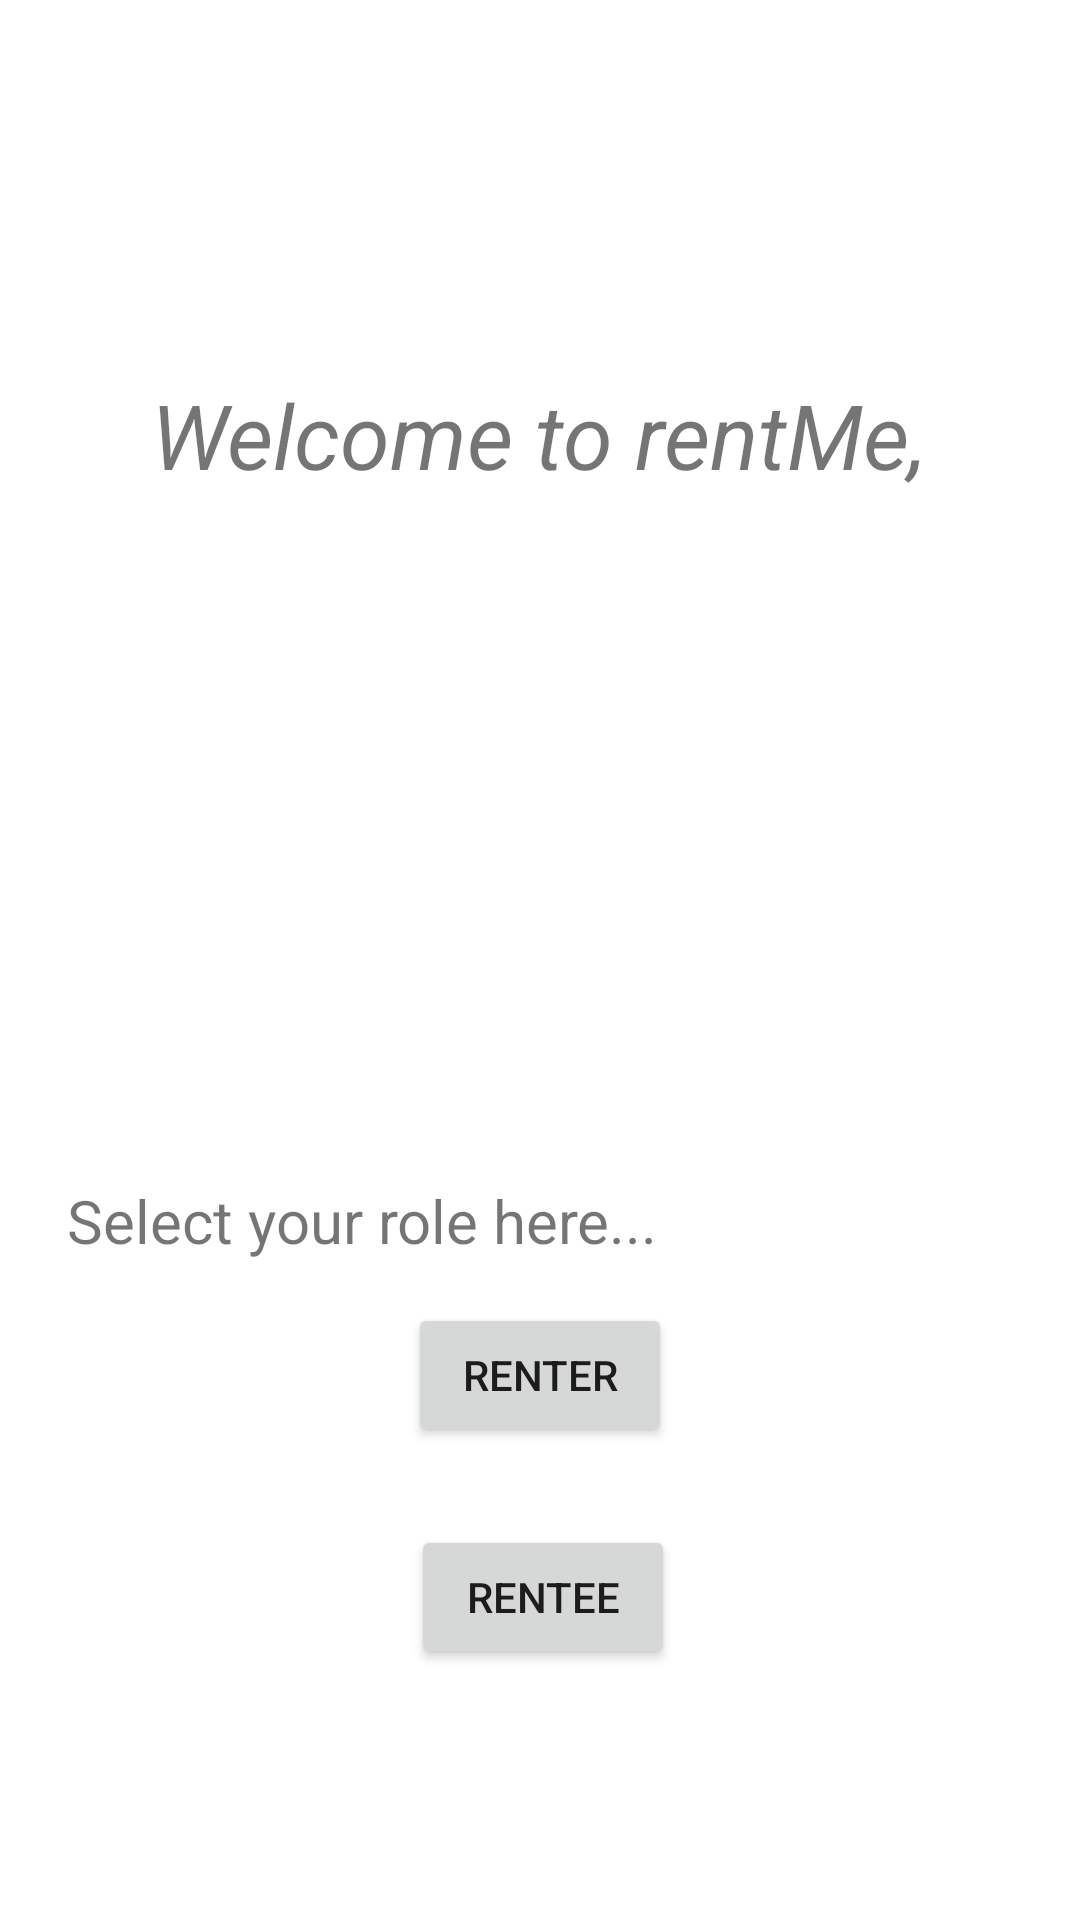

Produce the Android XML layout that renders to this screen, including the resource entries it uses.
<!-- AndroidManifest.xml: application theme Theme.RentMe -->
<!-- res/layout/activity_main3.xml -->
<?xml version="1.0" encoding="utf-8"?>
<androidx.constraintlayout.widget.ConstraintLayout xmlns:android="http://schemas.android.com/apk/res/android"
    xmlns:app="http://schemas.android.com/apk/res-auto"
    xmlns:tools="http://schemas.android.com/tools"
    android:id="@+id/relativeLayout4"
    android:layout_width="match_parent"
    android:layout_height="match_parent"
    tools:context=".MainActivity2">

    <TextView
        android:id="@+id/tvWelcome"
        android:layout_width="wrap_content"
        android:layout_height="wrap_content"
        android:text="Welcome to rentMe,"
        android:textSize="30dp"
        android:textStyle="italic"
        app:layout_constraintBottom_toBottomOf="parent"
        app:layout_constraintEnd_toEndOf="parent"
        app:layout_constraintHorizontal_bias="0.496"
        app:layout_constraintStart_toStartOf="parent"
        app:layout_constraintTop_toTopOf="parent"
        app:layout_constraintVertical_bias="0.208" />

    <TextView
        android:id="@+id/tv2"
        android:layout_width="wrap_content"
        android:layout_height="wrap_content"
        android:text="Select your role here..."
        android:textAlignment="textStart"
        android:textSize="20dp"
        app:layout_constraintBottom_toBottomOf="parent"
        app:layout_constraintEnd_toEndOf="parent"
        app:layout_constraintHorizontal_bias="0.136"
        app:layout_constraintStart_toStartOf="parent"
        app:layout_constraintTop_toBottomOf="@+id/tvWelcome"
        app:layout_constraintVertical_bias="0.51" />

    <Button
        android:id="@+id/btnRenter"
        android:layout_width="wrap_content"
        android:layout_height="wrap_content"
        android:text="Renter"
        app:layout_constraintBottom_toBottomOf="parent"
        app:layout_constraintEnd_toEndOf="parent"
        app:layout_constraintStart_toStartOf="parent"
        app:layout_constraintTop_toBottomOf="@+id/tv2"
        app:layout_constraintVertical_bias="0.082" />

    <Button
        android:id="@+id/btnRentee"
        android:layout_width="wrap_content"
        android:layout_height="wrap_content"
        android:text="Rentee"
        app:layout_constraintBottom_toBottomOf="parent"
        app:layout_constraintEnd_toEndOf="parent"
        app:layout_constraintHorizontal_bias="0.504"
        app:layout_constraintStart_toStartOf="parent"
        app:layout_constraintTop_toBottomOf="@+id/btnRenter"
        app:layout_constraintVertical_bias="0.236" />
</androidx.constraintlayout.widget.ConstraintLayout>
<!-- resources referenced by this layout -->
<resources>
  <style name="Theme.RentMe" parent="Theme.MaterialComponents.DayNight.NoActionBar">
          
          <item name="colorPrimary">@color/purple_500</item>
          <item name="colorPrimaryVariant">@color/purple_700</item>
          <item name="colorOnPrimary">@color/white</item>
          
          <item name="colorSecondary">@color/teal_200</item>
          <item name="colorSecondaryVariant">@color/teal_700</item>
          <item name="colorOnSecondary">@color/black</item>
          
          <item name="android:statusBarColor" tools:targetApi="l">?attr/colorPrimaryVariant</item>
          
      </style>
  <!-- not gathered from this repository: default colours our renderer supplied (Android Studio template values) -->
  <color name="purple_500">#FF6200EE</color>
  <color name="purple_700">#FF3700B3</color>
  <color name="teal_200">#FF03DAC5</color>
  <color name="teal_700">#FF018786</color>
  <color name="black">#FF000000</color>
  <color name="white">#FFFFFFFF</color>
</resources>
